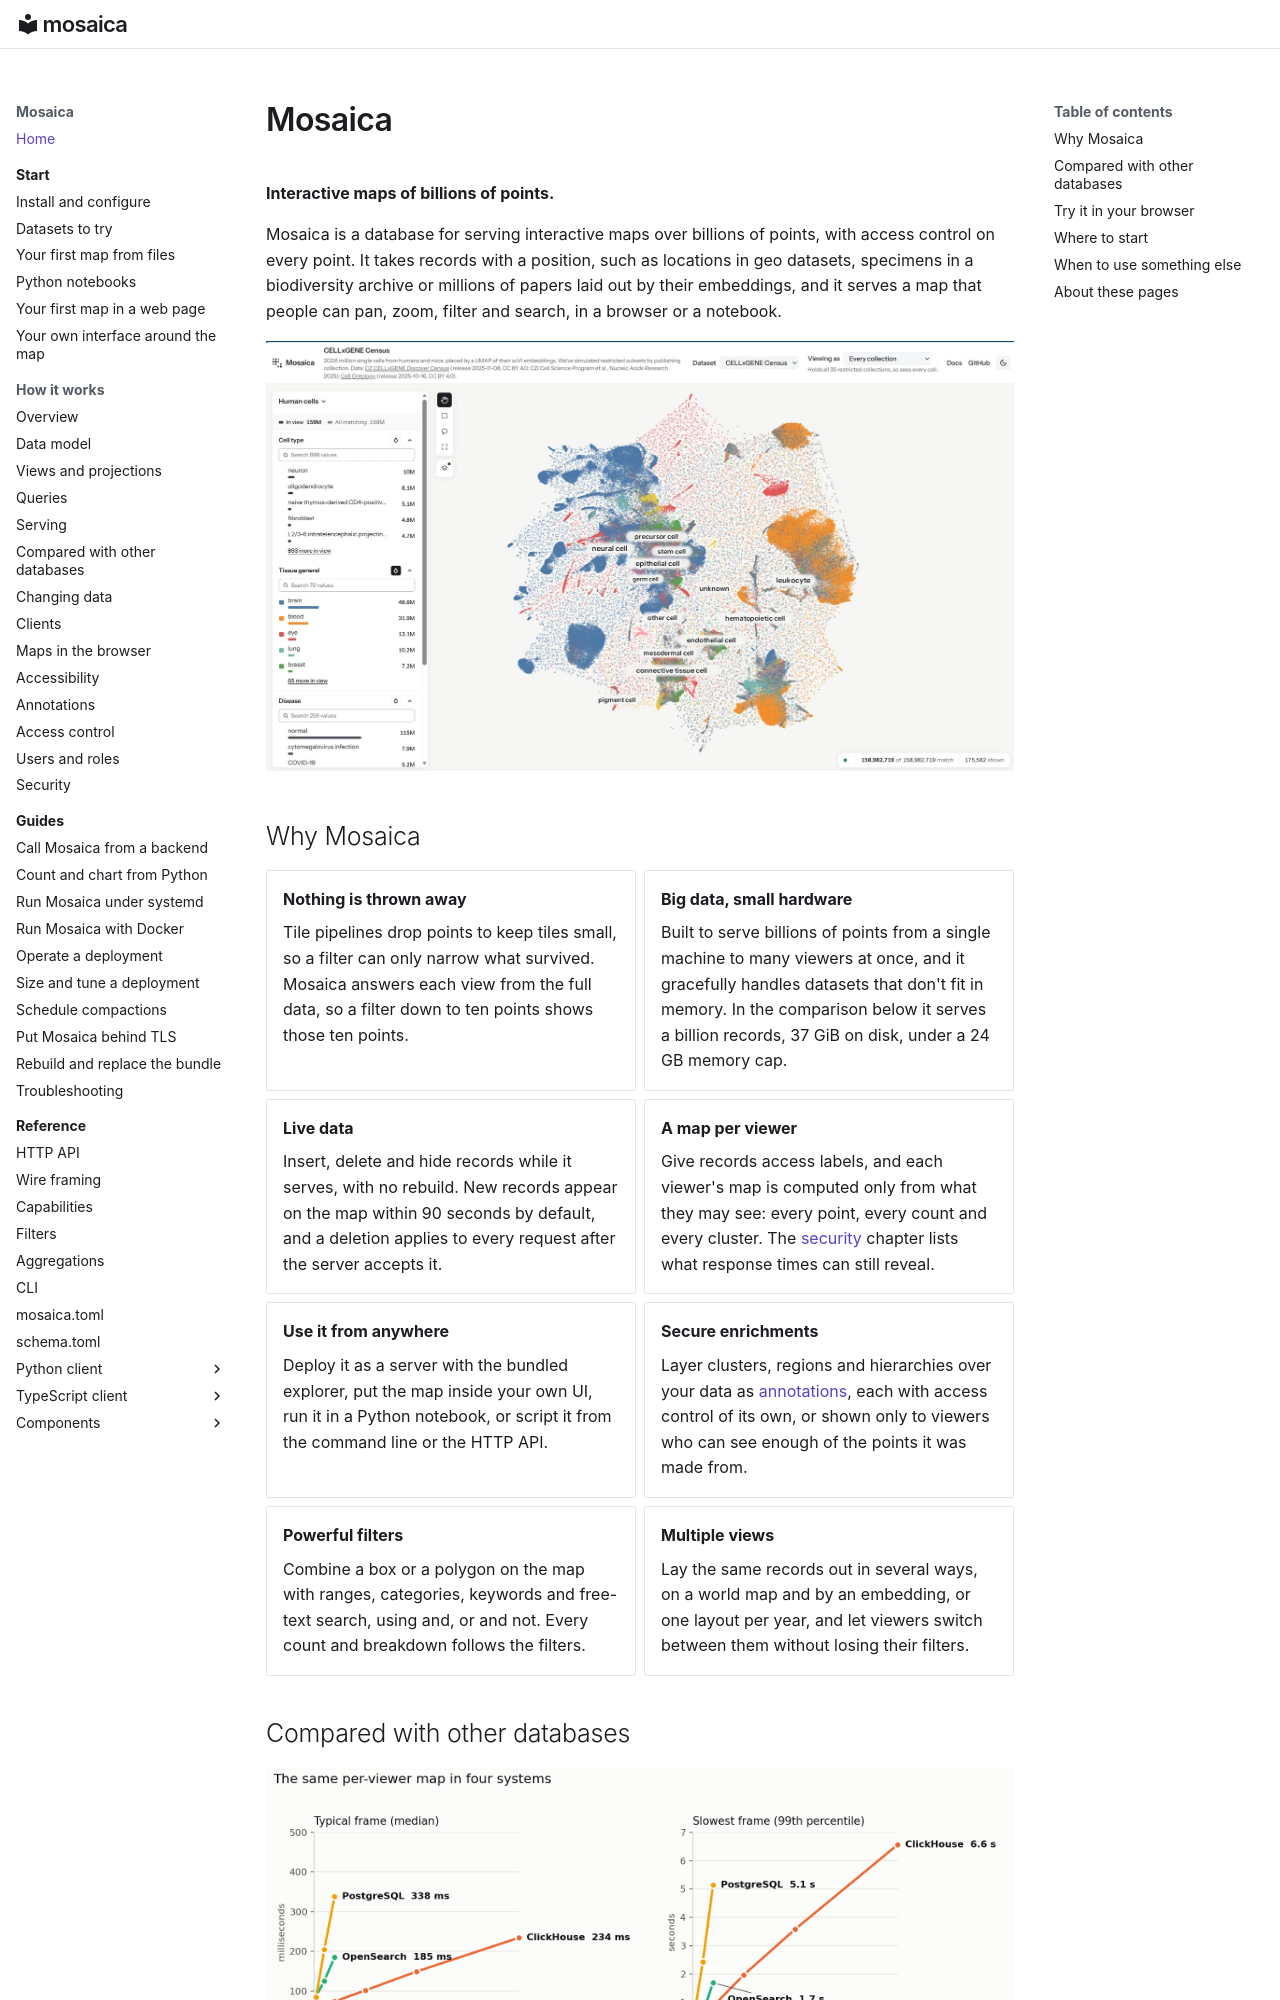

repository: mosaicadb/mosaica · page: index.html · generator: mkdocs

# Mosaica

**Interactive maps of billions of points.**

Mosaica is a database for serving interactive maps over billions of points, with access control on every point. It takes records with a position, such as locations in geo datasets, specimens in a biodiversity archive or millions of papers laid out by their embeddings, and it serves a map that people can pan, zoom, filter and search, in a browser or a notebook.

![160 million single cells in the Mosaica explorer, coloured by tissue](assets/screenshots/mosaica_cellxgene_light.webp#only-light)
![160 million single cells in the Mosaica explorer, coloured by tissue](assets/screenshots/mosaica_cellxgene.webp#only-dark)

## Why Mosaica

<div class="grid cards" markdown>

-   **Nothing is thrown away**

    Tile pipelines drop points to keep tiles small, so a filter can only narrow what survived. Mosaica answers each view from the full data, so a filter down to ten points shows those ten points.

-   **Big data, small hardware**

    Built to serve billions of points from a single machine to many viewers at once, and it gracefully handles datasets that don't fit in memory. In the comparison below it serves a billion records, 37 GiB on disk, under a 24 GB memory cap.

-   **Live data**

    Insert, delete and hide records while it serves, with no rebuild. New records appear on the map within 90 seconds by default, and a deletion applies to every request after the server accepts it.

-   **A map per viewer**

    Give records access labels, and each viewer's map is computed only from what they may see: every point, every count and every cluster. The [security](system/security.md) chapter lists what response times can still reveal.

-   **Use it from anywhere**

    Deploy it as a server with the bundled explorer, put the map inside your own UI, run it in a Python notebook, or script it from the command line or the HTTP API.

-   **Secure enrichments**

    Layer clusters, regions and hierarchies over your data as [annotations](system/annotations.md), each with access control of its own, or shown only to viewers who can see enough of the points it was made from.

-   **Powerful filters**

    Combine a box or a polygon on the map with ranges, categories, keywords and free-text search, using and, or and not. Every count and breakdown follows the filters.

-   **Multiple views**

    Lay the same records out in several ways, on a world map and by an embedding, or one layout per year, and let viewers switch between them without losing their filters.

</div>

## Compared with other databases

![Typical and slowest frame time against the number of records, for Mosaica, ClickHouse, OpenSearch and PostgreSQL](assets/comparison/four-systems.png)

We served the same map of GBIF's species records from Mosaica and from three other databases, each tuned for the map's queries and enforcing the same access rules, in a container capped at 24 GB of memory. At a billion records, a viewer panning and zooming waited 35 ms for a typical frame and 0.36 s for the slowest with Mosaica, and 234 ms and 6.6 s with ClickHouse, the fastest of the others. [Compared with other databases](system/comparison.md) gives the method, each system's setup and more detailed measurements.
